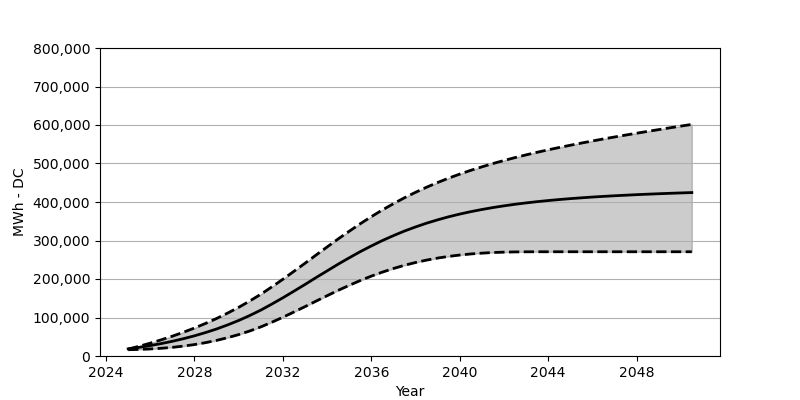

The data file committed next to this chart (first rows):
Date, Low, Base, High
2025-01, 16339, 18566, 17917
2025-07, 17102, 22473, 25318
2026-01, 18308, 27071, 33411
2026-07, 20081, 32266, 42080
2027-01, 22473, 38215, 51503
2027-07, 25679, 44864, 61636
2028-01, 29710, 52410, 72646
2028-07, 34658, 60842, 84594
2029-01, 40586, 70203, 97480
2029-07, 47554, 80707, 111427
2030-01, 55657, 92274, 126458
2030-07, 64945, 105057, 142745
2031-01, 75594, 119190, 160373
2031-07, 87666, 134756, 179403
2032-01, 100624, 151209, 199330
2032-07, 114293, 168332, 219958
2033-01, 128293, 185836, 240957
2033-07, 142508, 203578, 262173
2034-01, 156662, 221113, 283275
2034-07, 170425, 238411, 303975
2035-01, 183579, 255060, 324077
2035-07, 195980, 270925, 343447
2036-01, 207454, 285841, 361920
2036-07, 217876, 299820, 379311
2037-01, 227298, 312706, 395671
2037-07, 235648, 324530, 410990
2038-01, 242875, 335231, 425226
2038-07, 249080, 344962, 438391
2039-01, 254379, 353683, 450658
2039-07, 258719, 361580, 461977
2040-01, 262276, 368631, 472451
2040-07, 265080, 374909, 482275
2041-01, 267193, 380497, 491326
2041-07, 268801, 385538, 499882
2042-01, 269750, 390012, 507789
2042-07, 270337, 394053, 515356
2043-01, 270626, 397640, 522417
2043-07, 270739, 400856, 529118
2044-01, 270749, 403763, 535510
2044-07, 270760, 406382, 541623
2045-01, 270760, 408743, 547437
2045-07, 270760, 410835, 553045
2046-01, 270760, 412835, 558508
2046-07, 270760, 414577, 563766
2047-01, 270760, 416196, 568858
2047-07, 270760, 417629, 573776
2048-01, 270760, 419062, 578672
2048-07, 270760, 420288, 583404
2049-01, 270760, 421474, 588064
2049-07, 270760, 422546, 592630
2050-01, 270760, 423556, 597146
2050-07, 270760, 424505, 601537
